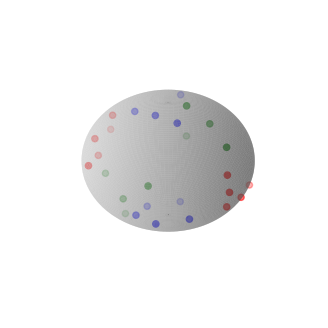

This figure's Python source:
import numpy as np
import pandas as pd
import matplotlib.pyplot as plt
from mpl_toolkits.mplot3d import Axes3D

# Function to project points from the tangent plane to the sphere
def project_to_sphere(x, y, z):
    norm = np.sqrt(x**2 + y**2 + z**2)
    return x / norm, y / norm, z / norm

# Grid parameters
s = 0.3  # Side length of the squares in the grid
offsets = [-s, 0, s]

# Generate grid points on the tangent plane
grid_points_z = [(x, y, 1) for x in offsets for y in offsets]
grid_points_y = [(x, 1, z) for x in offsets for z in offsets]
grid_points_x = [(1, y, z) for y in offsets for z in offsets]
print(grid_points_y)

# Project grid points onto the sphere
sphere_pattern01 = [project_to_sphere(x, y, 1) for x, y, _ in grid_points_z]
sphere_pattern02 = [project_to_sphere(x, y, -1) for x, y, _ in grid_points_z]
sphere_pattern03 = [project_to_sphere(x, 1, z) for x, _, z in grid_points_y]
sphere_pattern04 = [project_to_sphere(x, -1, z) for x, _, z in grid_points_y]
sphere_pattern05 = [project_to_sphere(1, y, z) for _, y, z in grid_points_x]
sphere_pattern06 = [project_to_sphere(-1, y, z) for _, y, z in grid_points_x]

#TODO: we need to subset sphere_pattern01 to only keep the required dots of pattern 01 from the RPT ball 
# for each pattern (6x) we need to standardise position and map to a vector (1, 3, 5, 7). We keep these
# positions as it will map the dots to the sphere and create a virtual rapsodo ball.
# Selecting the desired elements (indices 1, 4, and 7 in a zero-based index system)

sub_pattern01 = [sphere_pattern01[i] for i in [0, 3, 5, 6]]
sub_pattern02 = [sphere_pattern02[i] for i in [0, 1, 3, 5, 7]]
sub_pattern03 = [sphere_pattern03[i] for i in [0, 2, 4, 6]]
sub_pattern04 = [sphere_pattern04[i] for i in [2, 3, 4, 8]]
sub_pattern05 = [sphere_pattern05[i] for i in [0, 1, 2, 3, 6]]
sub_pattern06 = [sphere_pattern06[i] for i in [8, 7, 4, 3, 0]]

# Unzipping the selected elements
sphere_x1, sphere_y1, sphere_z1 = zip(*sub_pattern01)
sphere_x2, sphere_y2, sphere_z2 = zip(*sub_pattern02)
sphere_x3, sphere_y3, sphere_z3 = zip(*sub_pattern03)
sphere_x4, sphere_y4, sphere_z4 = zip(*sub_pattern04)
sphere_x5, sphere_y5, sphere_z5 = zip(*sub_pattern05)
sphere_x6, sphere_y6, sphere_z6 = zip(*sub_pattern06)

# Plotting
fig = plt.figure(figsize=(4, 4))
ax = fig.add_subplot(111, projection='3d')
ax.set_axis_off()

# Plot the unit sphere
u = np.linspace(0, 2 * np.pi, 100)
v = np.linspace(0, np.pi, 100)
x = np.outer(np.cos(u), np.sin(v))
y = np.outer(np.sin(u), np.sin(v))
z = np.outer(np.ones(np.size(u)), np.cos(v))
ax.plot_surface(x, y, z, color='lightgray', alpha=0.5, rstride=1, cstride=1)

# Plot the original tangent plane grid points
grid_x, grid_y, grid_z = zip(*grid_points_z)

# Plot the projected points on the sphere
ax.scatter(sphere_x1, sphere_y1, sphere_z1, color='blue', label="Projected Points (Sphere)")
ax.scatter(sphere_x2, sphere_y2, sphere_z2, color='blue', label="Projected Points (Sphere)")
ax.scatter(sphere_x3, sphere_y3, sphere_z3, color='green', label="Projected Points (Sphere)")
ax.scatter(sphere_x4, sphere_y4, sphere_z4, color='green', label="Projected Points (Sphere)")
ax.scatter(sphere_x5, sphere_y5, sphere_z5, color='red', label="Projected Points (Sphere)")
ax.scatter(sphere_x6, sphere_y6, sphere_z6, color='red', label="Projected Points (Sphere)")

plt.show()

rapsodoBall = {"x":[sphere_x1, sphere_x2, sphere_x3, sphere_x4, sphere_x5, sphere_x6],
               "y":[sphere_x1, sphere_y2, sphere_y3, sphere_y4, sphere_y5, sphere_y6],
               "z": [sphere_x1, sphere_z2, sphere_z3, sphere_z4, sphere_z5, sphere_z6]}

df_rapsodoBall = pd.DataFrame(rapsodoBall)
print(df_rapsodoBall)
